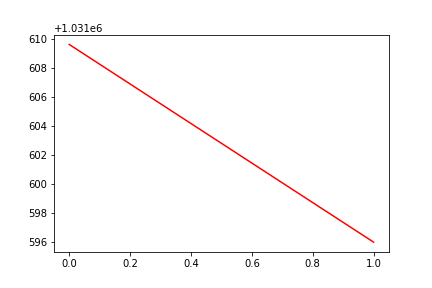

Values plotted in this chart, from the file beside it:
, date, assets
0, 0, 1031610
1, 20121010, 1031596
